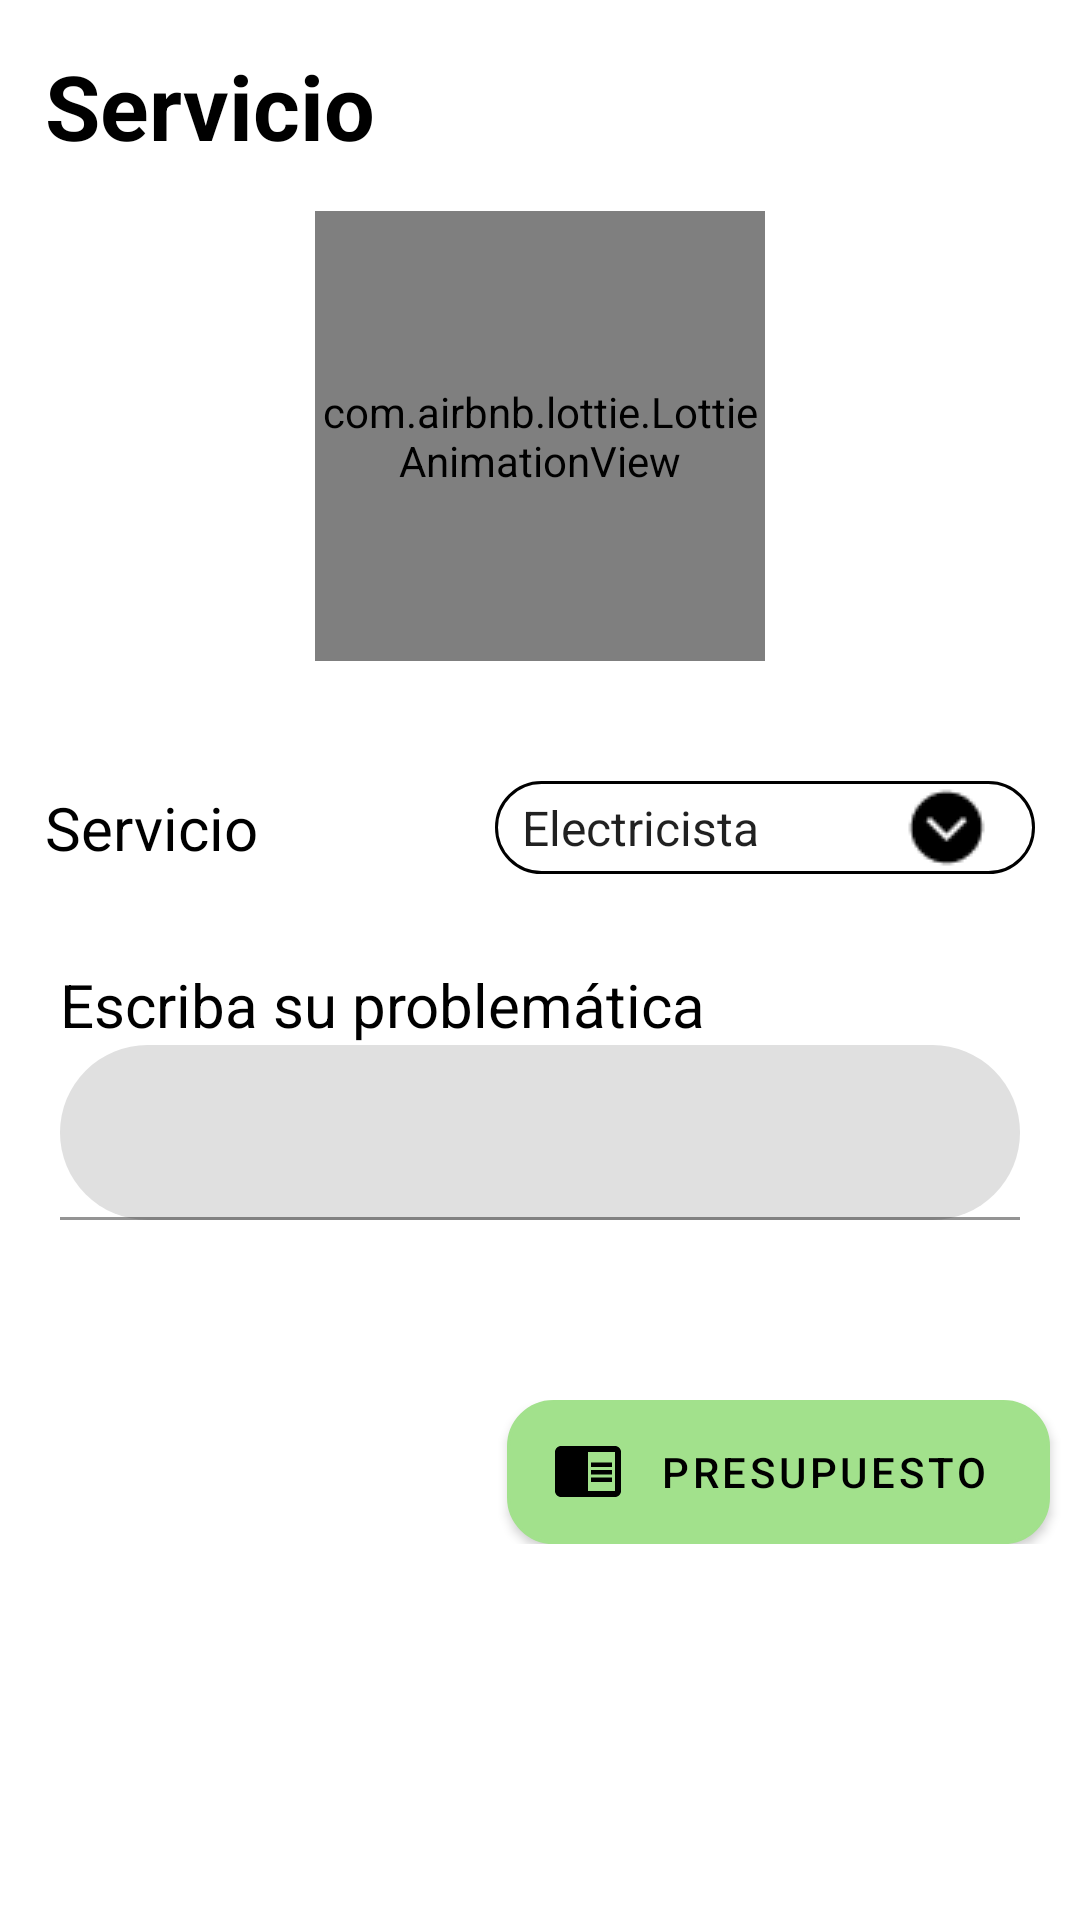

This screen was rendered from an Android layout file. Write that file and the resources it references.
<!-- AndroidManifest.xml: application theme Theme.KerklyV5 -->
<!-- res/layout/fragment_home.xml -->
<?xml version="1.0" encoding="utf-8"?>
<RelativeLayout xmlns:android="http://schemas.android.com/apk/res/android"

    xmlns:app="http://schemas.android.com/apk/res-auto"
    xmlns:tools="http://schemas.android.com/tools"
    android:layout_width="match_parent"
    android:layout_height="match_parent"
    android:orientation="vertical"
    >

    <ScrollView
         android:layout_width="match_parent"
        android:layout_height="match_parent" >


        <LinearLayout
            android:layout_width="match_parent"
            android:layout_height="match_parent"
            android:orientation="vertical" >




            <TextView
                android:id="@+id/textView7"
                android:layout_width="match_parent"
                android:layout_height="wrap_content"
                android:layout_margin="15dp"
                android:text="@string/servicio"
                android:textColor="@color/black"
                android:textSize="30sp"
                android:textStyle="bold" />


            <com.airbnb.lottie.LottieAnimationView
                android:id="@+id/Animacion"
                android:layout_width="150dp"
                android:layout_height="150dp"
android:layout_gravity="center"

                android:layout_marginBottom="40dp"
                app:lottie_autoPlay="true"
                app:lottie_loop="true"
                app:lottie_rawRes="@raw/bienvenido">


            </com.airbnb.lottie.LottieAnimationView>



            <LinearLayout
                android:layout_width="match_parent"
                android:layout_height="match_parent"
                android:layout_marginStart="15dp"
                android:layout_marginEnd="15dp"
                android:orientation="horizontal">

                <TextView
                    android:id="@+id/textView5Express"
                    android:layout_width="wrap_content"
                    android:layout_height="wrap_content"
                    android:layout_weight="1"
                    android:layout_gravity="center"
                    android:text="@string/servicio"
                    android:textColor="@color/black"
                    android:textSize="20sp" />

                <Spinner
                    android:id="@+id/spinnerNormal"
                    android:layout_width="wrap_content"
                    android:layout_height="wrap_content"
                    android:layout_gravity="center"
                    android:layout_marginStart="10dp"
                    android:layout_weight="1"
                    android:background="@drawable/spinner_style"
                    android:entries="@array/oficios"
                    tools:ignore="TouchTargetSizeCheck" />


            </LinearLayout>



            <LinearLayout
                android:layout_width="match_parent"
                android:layout_height="match_parent"
                android:layout_marginTop="30dp"
                android:orientation="vertical">

                <TextView
                    android:id="@+id/textView6Express"
                    android:layout_width="match_parent"
                    android:layout_height="wrap_content"
                    android:layout_marginStart="20dp"
                    android:layout_marginEnd="20dp"
                    android:text="@string/escribirProblematica"
                    android:textColor="@color/black"
                    android:textSize="20sp" />


                <com.google.android.material.textfield.TextInputLayout
                    android:id="@+id/layoutProblematica"
                    android:layout_width="match_parent"
                    android:layout_height="wrap_content"
                    android:layout_marginStart="20dp"
                    android:layout_marginEnd="20dp"
                    app:boxCornerRadiusBottomEnd="30dp"
                    app:boxCornerRadiusBottomStart="30dp"
                    app:boxCornerRadiusTopEnd="30dp"
                    app:boxCornerRadiusTopStart="30dp">

                    <com.google.android.material.textfield.TextInputEditText
                        android:id="@+id/inputProblematica"
                        android:layout_width="match_parent"
                        android:layout_height="wrap_content"
                        android:inputType="textMultiLine"
                        android:textColor="@color/black"
                        android:textSize="18sp"
                        tools:ignore="SpeakableTextPresentCheck,TouchTargetSizeCheck,TouchTargetSizeCheck" />

                </com.google.android.material.textfield.TextInputLayout>

                <Space
                    android:layout_width="match_parent"
                    android:layout_height="60dp" />
            </LinearLayout>

            <LinearLayout
                android:layout_width="match_parent"
                android:layout_height="match_parent"
                android:orientation="horizontal">

                <Space
                    android:layout_width="wrap_content"
                    android:layout_height="wrap_content"
                    android:layout_weight="1" />

                <com.google.android.material.button.MaterialButton
                    android:id="@+id/button_presupuesto"
                    android:layout_width="12dp"
                    android:layout_height="wrap_content"
                    android:layout_marginEnd="10dp"
                    android:layout_weight="1"
                    android:background="@drawable/fondo_boton"
                    android:text="@string/presupuesto"
                    android:textColor="@color/black"
                    app:backgroundTint="@color/colorBoton"
                    app:icon="@drawable/ic_vector__4_"
                    app:iconTint="@color/black"
                    tools:ignore="OnClick,TouchTargetSizeCheck" />
            </LinearLayout>

        </LinearLayout>
    </ScrollView>

</RelativeLayout>
<!-- resources referenced by this layout -->
<resources>
  <string-array name="oficios">
          <item>Electricista</item>
          <item>Plomero</item>
          <item>Mecánico</item>
      </string-array>
  <color name="black">#FF000000</color>
  <color name="colorBoton">#A2E18C</color>
  <!-- drawable fondo_boton (drawable-v24) -->
  <?xml version="1.0" encoding="utf-8"?>
  <layer-list xmlns:android="http://schemas.android.com/apk/res/android" android:shape="rectangle">
  
      <item>
          <shape>
              <corners
                  android:radius="15dp"/>
              <solid android:color="@color/colorBoton"/>
              <stroke android:width="1dp" android:color="@color/black"/>
          </shape>
  
      </item>
  
  
  </layer-list>
  <!-- drawable ic_vector__4_ (drawable-v24) -->
  <vector xmlns:android="http://schemas.android.com/apk/res/android"
      android:width="22dp"
      android:height="17dp"
      android:viewportWidth="22"
      android:viewportHeight="17">
    <path
        android:pathData="M12,8H19V9.5H12V8ZM12,5.5H19V7H12V5.5ZM12,10.5H19V12H12V10.5ZM20,0H2C0.9,0 0,0.9 0,2V15C0,16.1 0.9,17 2,17H20C21.1,17 22,16.1 22,15V2C22,0.9 21.1,0 20,0ZM20,15H11V2H20V15Z"
        android:fillColor="#000000"/>
  </vector>
  <!-- drawable spinner_style (drawable-v24) -->
  <?xml version="1.0" encoding="utf-8"?>
  <selector xmlns:android="http://schemas.android.com/apk/res/android">
      <item>
          <layer-list>
              <item>
                  <shape>
  
                      <solid android:color="@color/white" />
  
                      <stroke android:width="1dp" android:color="@color/black" />
  
                      <padding android:bottom="1dp"
  
                          android:left="1dp"
                          android:right="15dp"
                          android:top="1dp" />
  
                      <corners android:radius="50dp" />
                  </shape>
              </item>
              <item>
  
                  <bitmap android:gravity="center|right"
  
                      android:src="@drawable/flecha_spinner">
                  </bitmap>
  
              </item>
          </layer-list>
      </item>
  </selector>
  <string name="escribirProblematica">Escriba su problemática</string>
  <string name="presupuesto">Presupuesto</string>
  <string name="servicio">Servicio</string>
  <style name="Theme.KerklyV5" parent="Theme.MaterialComponents.Light.NoActionBar">"&gt;
          
          <item name="colorPrimary">@color/purple_700</item>
          <item name="colorPrimaryVariant">@color/purple_700</item>
          <item name="colorOnPrimary">@color/white</item>
          
          <item name="colorSecondary">@color/teal_200</item>
          <item name="colorSecondaryVariant">@color/teal_700</item>
  
          
          <item name="android:statusBarColor" tools:targetApi="l">?attr/colorPrimaryVariant</item>
          
      </style>
  <color name="white">#FFFFFFFF</color>
  <!-- drawable flecha_spinner: png bitmap (drawable-v24, 374 bytes) -->
  <color name="purple_700">#FF018786</color>
  <color name="teal_200">#FF03DAC5</color>
  <color name="teal_700">#FF018786</color>
</resources>
